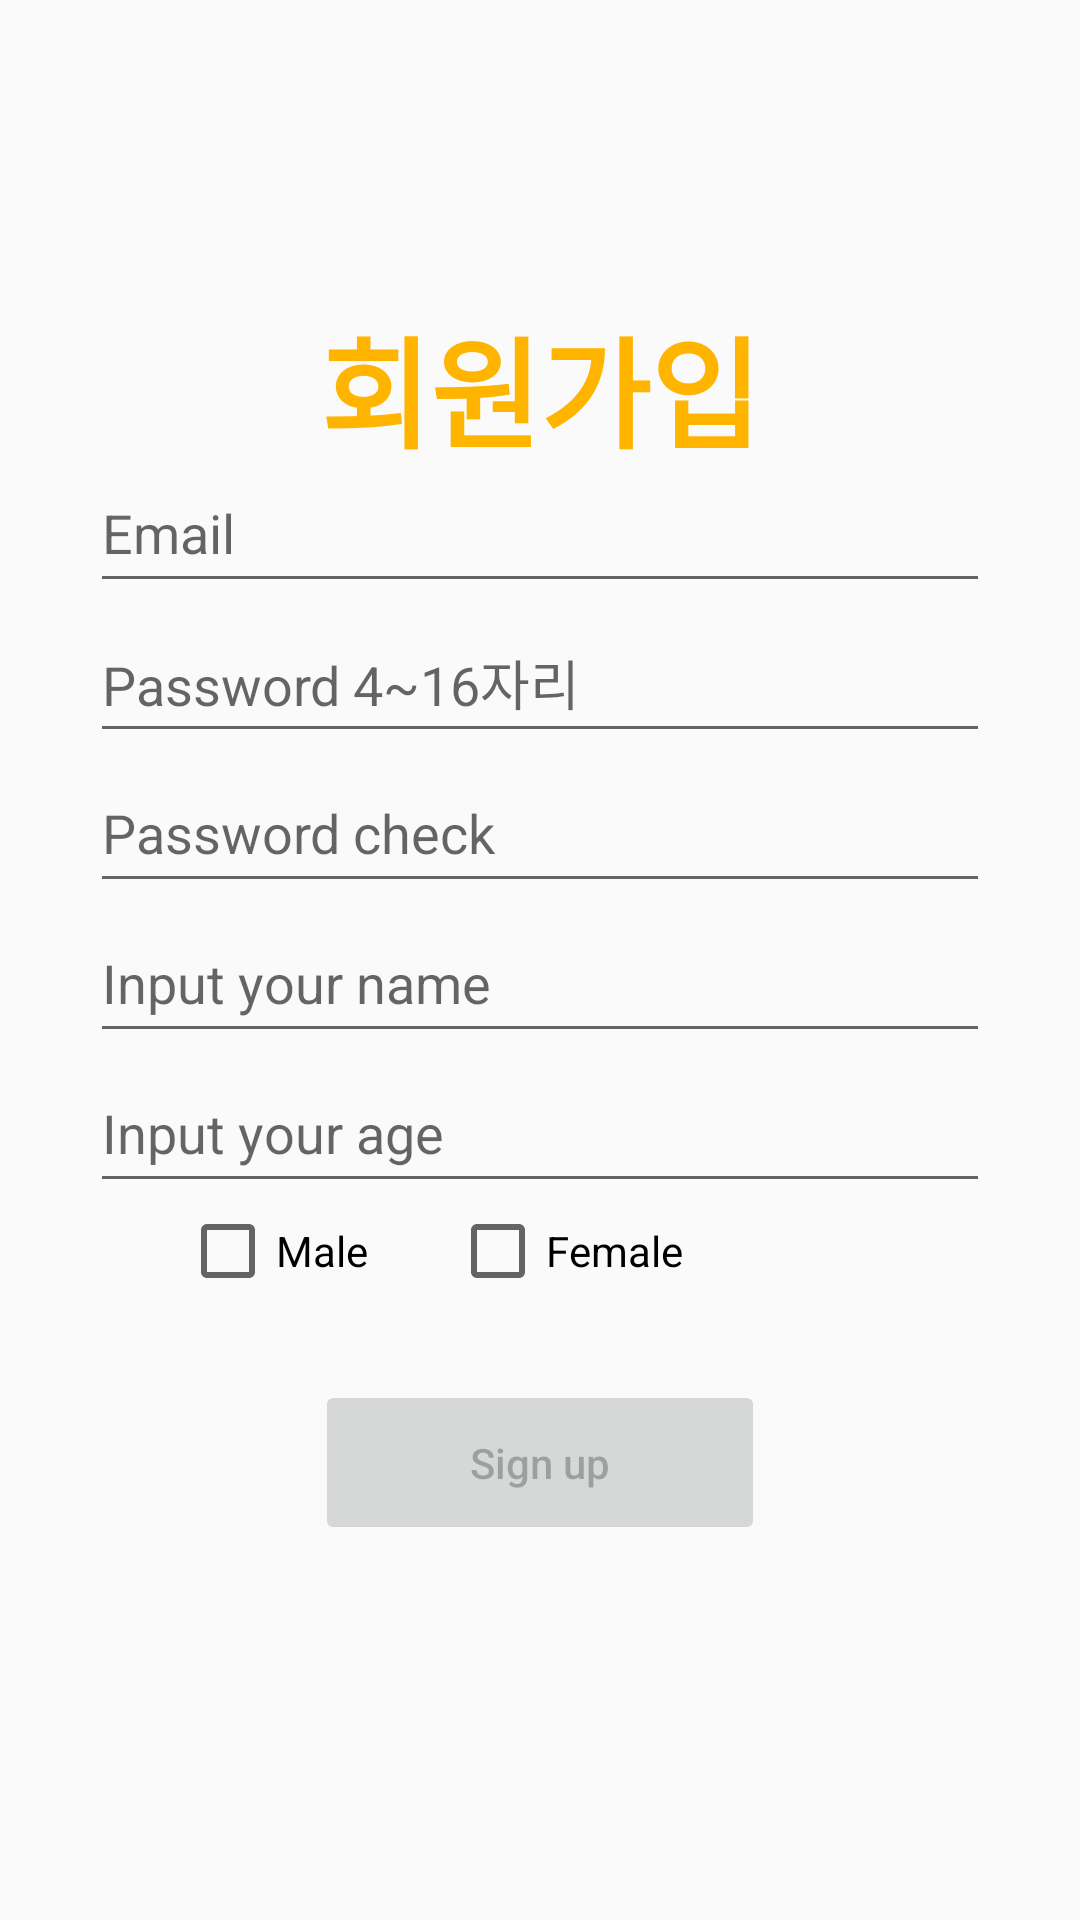

This screen was rendered from an Android layout file. Write that file and the resources it references.
<!-- AndroidManifest.xml: application theme AppTheme -->
<!-- res/layout/activity_sign_up.xml -->
<?xml version="1.0" encoding="utf-8"?>
<RelativeLayout xmlns:android="http://schemas.android.com/apk/res/android"
    android:layout_width="match_parent"
    android:layout_height="match_parent">

    <TextView
        android:id="@+id/signupView"
        android:layout_width="wrap_content"
        android:layout_height="wrap_content"
        android:text="회원가입"
        android:textColor="#FFB400"
        android:textSize="40dp"
        android:textStyle="bold"
        android:layout_centerInParent="true"
        android:layout_alignParentTop="true"
        android:layout_marginTop="100dp"/>

    <EditText
        android:layout_width="300dp"
        android:layout_height="50dp"
        android:id="@+id/emailInput"
        android:layout_centerHorizontal="true"
        android:hint="Email"
        android:layout_marginTop="151dp" />

    <EditText
        android:layout_width="300dp"
        android:layout_height="50dp"
        android:id="@+id/passwordInput"
        android:layout_centerHorizontal="true"
        android:hint="Password 4~16자리"
        android:password="true"
        android:layout_below="@+id/emailInput" />
    <EditText
        android:layout_width="300dp"
        android:layout_height="50dp"
        android:id="@+id/passwordCheck"
        android:layout_centerHorizontal="true"
        android:hint="Password check"
        android:password="true"
        android:layout_below="@+id/passwordInput" />


    <EditText
        android:id="@+id/name1"
        android:layout_width="300dp"
        android:layout_height="50dp"
        android:layout_below="@+id/passwordCheck"
        android:layout_centerHorizontal="true"
        android:hint="Input your name" />

    <EditText
        android:id="@+id/age1"
        android:layout_width="300dp"
        android:layout_height="50dp"
        android:layout_below="@+id/name1"
        android:layout_centerHorizontal="true"
        android:hint="Input your age"
        android:inputType="number" />

    <TextView
        android:id="@+id/checkText"
        android:layout_width="wrap_content"
        android:layout_height="wrap_content"
        android:textColor="#000000"
        android:textSize="20dp"
        android:textStyle="italic"
        android:layout_centerHorizontal="true"
        android:layout_alignLeft="@id/passwordInput"
        android:layout_below="@+id/male"
        android:layout_marginRight="35dp" />

    <Button
        android:id="@+id/sign_up"
        android:layout_width="150dp"
        android:layout_height="55dp"
        android:text="Sign up"
        android:enabled="false"
        android:textAllCaps="false"
        android:layout_below="@id/checkText"
        android:layout_centerInParent="true" />

    <CheckBox
        android:id="@+id/male"
        android:layout_width="wrap_content"
        android:layout_height="wrap_content"
        android:layout_below="@+id/age1"
        android:layout_marginLeft="60dp"
        android:text="Male" />
    <CheckBox
        android:id="@+id/female"
        android:layout_width="wrap_content"
        android:layout_height="wrap_content"
        android:layout_below="@+id/age1"
        android:layout_marginLeft="150dp"
        android:text="Female" />


</RelativeLayout>
<!-- resources referenced by this layout -->
<resources>
  <style name="AppTheme" parent="Theme.AppCompat.Light.DarkActionBar">
          <item name="colorPrimaryDark">#FFFFFF</item>
          <item name="colorPrimary">#FFC81E</item>
          <item name="colorAccent">#FFC81E</item>
          <item name="android:statusBarColor">#FFFFFF</item>
          <item name="android:windowLightStatusBar">true</item>
      </style>
</resources>
